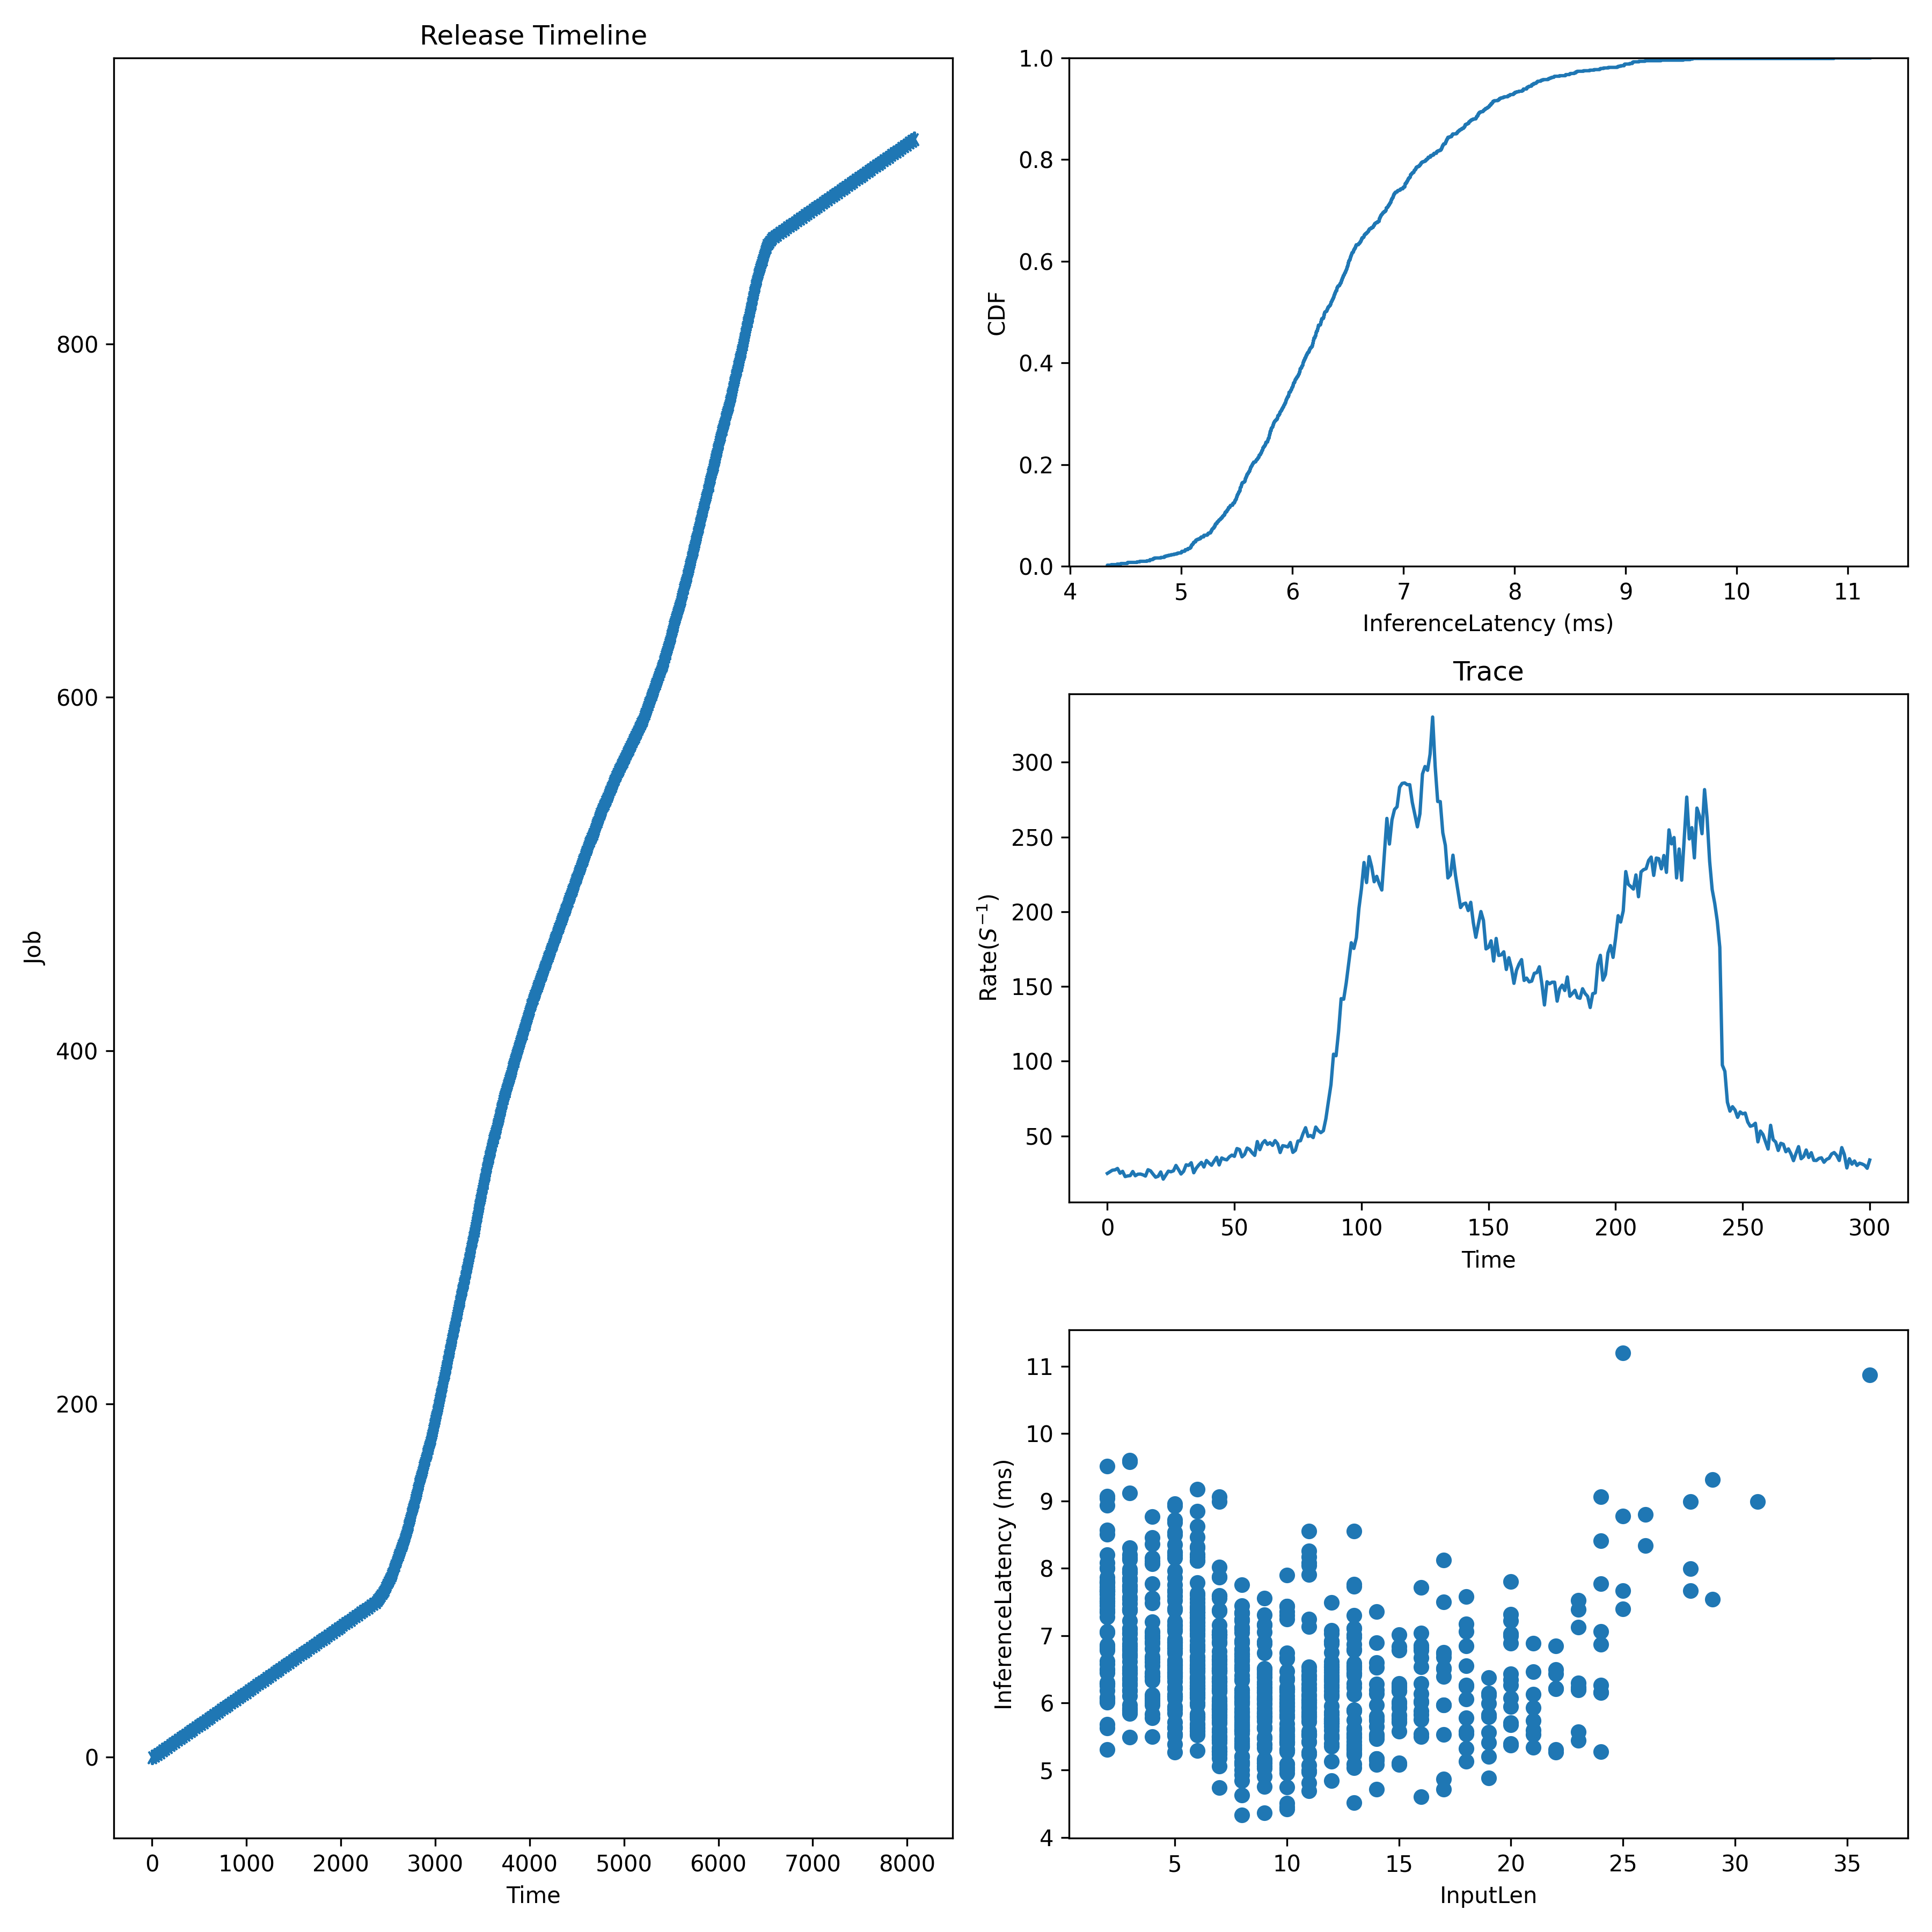

The table this chart was drawn from, first rows:
JobId, InputLen, Length, Admitted
0, 9, 5.138, 0.0
1, 8, 6.494, 26.91
2, 5, 5.943, 53.81
3, 6, 5.8, 80.72
4, 24, 7.771, 107.6
5, 15, 6.183, 134.5
6, 6, 6.285, 161.4
7, 10, 5.828, 188.4
8, 7, 6.308, 215.3
9, 12, 6.402, 242.2
10, 20, 7.316, 269.1
11, 2, 7.441, 296
12, 14, 6.6, 322.9
13, 6, 6.466, 349.8
14, 17, 4.865, 376.7
15, 2, 6.485, 403.6
16, 8, 5.116, 430.5
17, 6, 7.26, 457.4
18, 2, 7.682, 484.3
19, 28, 7.669, 511.2
20, 28, 8.991, 538.1
21, 4, 8.456, 565.1
22, 10, 5.293, 592
23, 10, 6.473, 618.9
24, 20, 7.804, 645.8
25, 13, 7.111, 672.7
26, 6, 5.831, 699.6
27, 10, 5.498, 726.5
28, 5, 6.738, 753.4
29, 9, 5.057, 780.3
30, 11, 5.863, 807.2
31, 13, 5.366, 834.1
32, 7, 6.618, 861
33, 2, 8.564, 887.9
34, 7, 6.645, 914.9
35, 14, 5.74, 941.8
36, 6, 6.003, 968.7
37, 2, 7.674, 995.6
38, 3, 8.15, 1022
39, 5, 6.623, 1049
40, 15, 6.78, 1076
41, 7, 5.281, 1103
42, 7, 6.361, 1130
43, 3, 7.667, 1157
44, 8, 6.083, 1184
45, 6, 6.843, 1211
46, 2, 7.693, 1238
47, 6, 7.491, 1265
48, 10, 5.617, 1292
49, 2, 7.274, 1318
50, 9, 6.279, 1345
51, 9, 6.094, 1372
52, 20, 5.67, 1399
53, 7, 5.969, 1426
54, 7, 7.588, 1453
55, 25, 7.668, 1480
56, 7, 5.698, 1507
57, 8, 6.094, 1534
58, 9, 4.368, 1561
59, 5, 5.713, 1588
... 857 more rows
